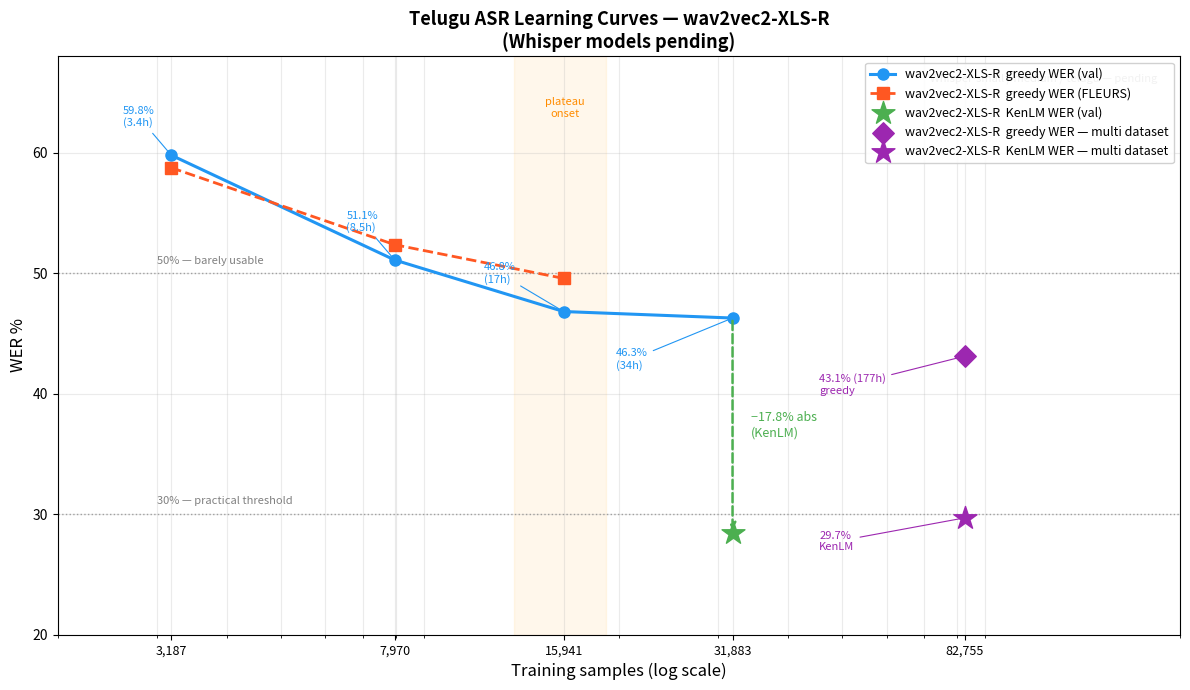

This chart was generated by the following Python code: (Note: this script raises an exception after producing the figure.)
import matplotlib.pyplot as plt
import matplotlib.patches as mpatches
import numpy as np

# ── Data ────────────────────────────────────────────────────────────────────
wav2vec2_mscil = {
    "samples":      [3187,  7970,  15941, 31883],
    "greedy_val":   [59.8,  51.1,  46.82, 46.28],
    "fleurs":       [58.76, 52.37, 49.57, None],
    "kenlm_val":    [None,  None,  None,  28.44],
}

wav2vec2_multi = {
    "samples":    [82755],
    "greedy_val": [43.12],
    "kenlm_val":  [29.69],
}

hours_labels = {3187: "3.4h", 7970: "8.5h", 15941: "17h", 31883: "34h", 82755: "177h"}

# ── Figure ───────────────────────────────────────────────────────────────────
fig, ax = plt.subplots(figsize=(12, 7))
ax.set_xscale("log")

xs  = wav2vec2_mscil["samples"]
col_greedy = "#2196F3"
col_fleurs = "#FF5722"
col_kenlm  = "#4CAF50"
col_multi  = "#9C27B0"

# greedy val line
ax.plot(xs, wav2vec2_mscil["greedy_val"],
        "o-", color=col_greedy, linewidth=2.2, markersize=8,
        label="wav2vec2-XLS-R  greedy WER (val)", zorder=3)

# FLEURS line (skip None)
fl_xs = [x for x, v in zip(xs, wav2vec2_mscil["fleurs"]) if v is not None]
fl_ys = [v for v in wav2vec2_mscil["fleurs"] if v is not None]
ax.plot(fl_xs, fl_ys,
        "s--", color=col_fleurs, linewidth=2, markersize=8,
        label="wav2vec2-XLS-R  greedy WER (FLEURS)", zorder=3)

# KenLM point (only at 1.00)
kenlm_xs = [x for x, v in zip(xs, wav2vec2_mscil["kenlm_val"]) if v is not None]
kenlm_ys = [v for v in wav2vec2_mscil["kenlm_val"] if v is not None]
ax.scatter(kenlm_xs, kenlm_ys,
           marker="*", s=300, color=col_kenlm, zorder=5,
           label="wav2vec2-XLS-R  KenLM WER (val)")

# dashed line from greedy → kenlm at 1.00
ax.annotate("", xy=(31883, 28.44), xytext=(31883, 46.28),
            arrowprops=dict(arrowstyle="->", color=col_kenlm, lw=1.8, linestyle="dashed"))
ax.text(31883 * 1.08, (46.28 + 28.44) / 2,
        "−17.8% abs\n(KenLM)", color=col_kenlm, fontsize=9, va="center")

# multi dataset points
ax.scatter(wav2vec2_multi["samples"], wav2vec2_multi["greedy_val"],
           marker="D", s=120, color=col_multi, zorder=5,
           label="wav2vec2-XLS-R  greedy WER — multi dataset")
ax.scatter(wav2vec2_multi["samples"], wav2vec2_multi["kenlm_val"],
           marker="*", s=300, color=col_multi, zorder=5,
           label="wav2vec2-XLS-R  KenLM WER — multi dataset")

# ── Annotations on data points ───────────────────────────────────────────────
offsets = {3187: (-18, 8), 7970: (-18, 8), 15941: (-28, 8), 31883: (-38, -14)}
for x, y, h in zip(xs, wav2vec2_mscil["greedy_val"], wav2vec2_mscil["greedy_val"]):
    dx, dy = offsets.get(x, (6, 6))
    ax.annotate(f"{y:.1f}%\n({hours_labels[x]})",
                xy=(x, y), xytext=(x * (1 + dx/100), y + dy * 0.3),
                fontsize=8, color=col_greedy,
                arrowprops=dict(arrowstyle="-", color=col_greedy, lw=0.8))

ax.annotate(f"43.1% (177h)\ngreedy", xy=(82755, 43.12),
            xytext=(82755 * 0.55, 40), fontsize=8, color=col_multi,
            arrowprops=dict(arrowstyle="-", color=col_multi, lw=0.8))
ax.annotate(f"29.7%\nKenLM", xy=(82755, 29.69),
            xytext=(82755 * 0.55, 27), fontsize=8, color=col_multi,
            arrowprops=dict(arrowstyle="-", color=col_multi, lw=0.8))

# ── Elbow / plateau shading ──────────────────────────────────────────────────
ax.axvspan(13000, 19000, alpha=0.08, color="orange", zorder=0)
ax.text(16000, 63, "plateau\nonset", ha="center", fontsize=8,
        color="darkorange", style="italic")

# ── Practical WER thresholds ─────────────────────────────────────────────────
ax.axhline(30, color="gray", lw=1, linestyle=":", alpha=0.7)
ax.text(3000, 30.8, "30% — practical threshold", fontsize=8, color="gray")
ax.axhline(50, color="gray", lw=1, linestyle=":", alpha=0.7)
ax.text(3000, 50.8, "50% — barely usable", fontsize=8, color="gray")

# ── Pending models watermark ─────────────────────────────────────────────────
ax.text(0.98, 0.97,
        "Whisper-small / medium / telugu — pending",
        transform=ax.transAxes, fontsize=8, color="gray",
        ha="right", va="top", style="italic")

# ── Formatting ───────────────────────────────────────────────────────────────
ax.set_xlabel("Training samples (log scale)", fontsize=12)
ax.set_ylabel("WER %", fontsize=12)
ax.set_title("Telugu ASR Learning Curves — wav2vec2-XLS-R\n(Whisper models pending)",
             fontsize=13, fontweight="bold")
ax.legend(loc="upper right", fontsize=9, framealpha=0.9)
ax.grid(True, which="both", alpha=0.25)
ax.set_xlim(2000, 200000)
ax.set_ylim(20, 68)

xticks = [3187, 7970, 15941, 31883, 82755]
ax.set_xticks(xticks)
ax.set_xticklabels([f"{x:,}" for x in xticks], fontsize=9)

plt.tight_layout()
plt.savefig("./results/learning_curve_wav2vec2.png", dpi=180, bbox_inches="tight")
plt.show()
print("Saved → ./results/learning_curve_wav2vec2.png")
